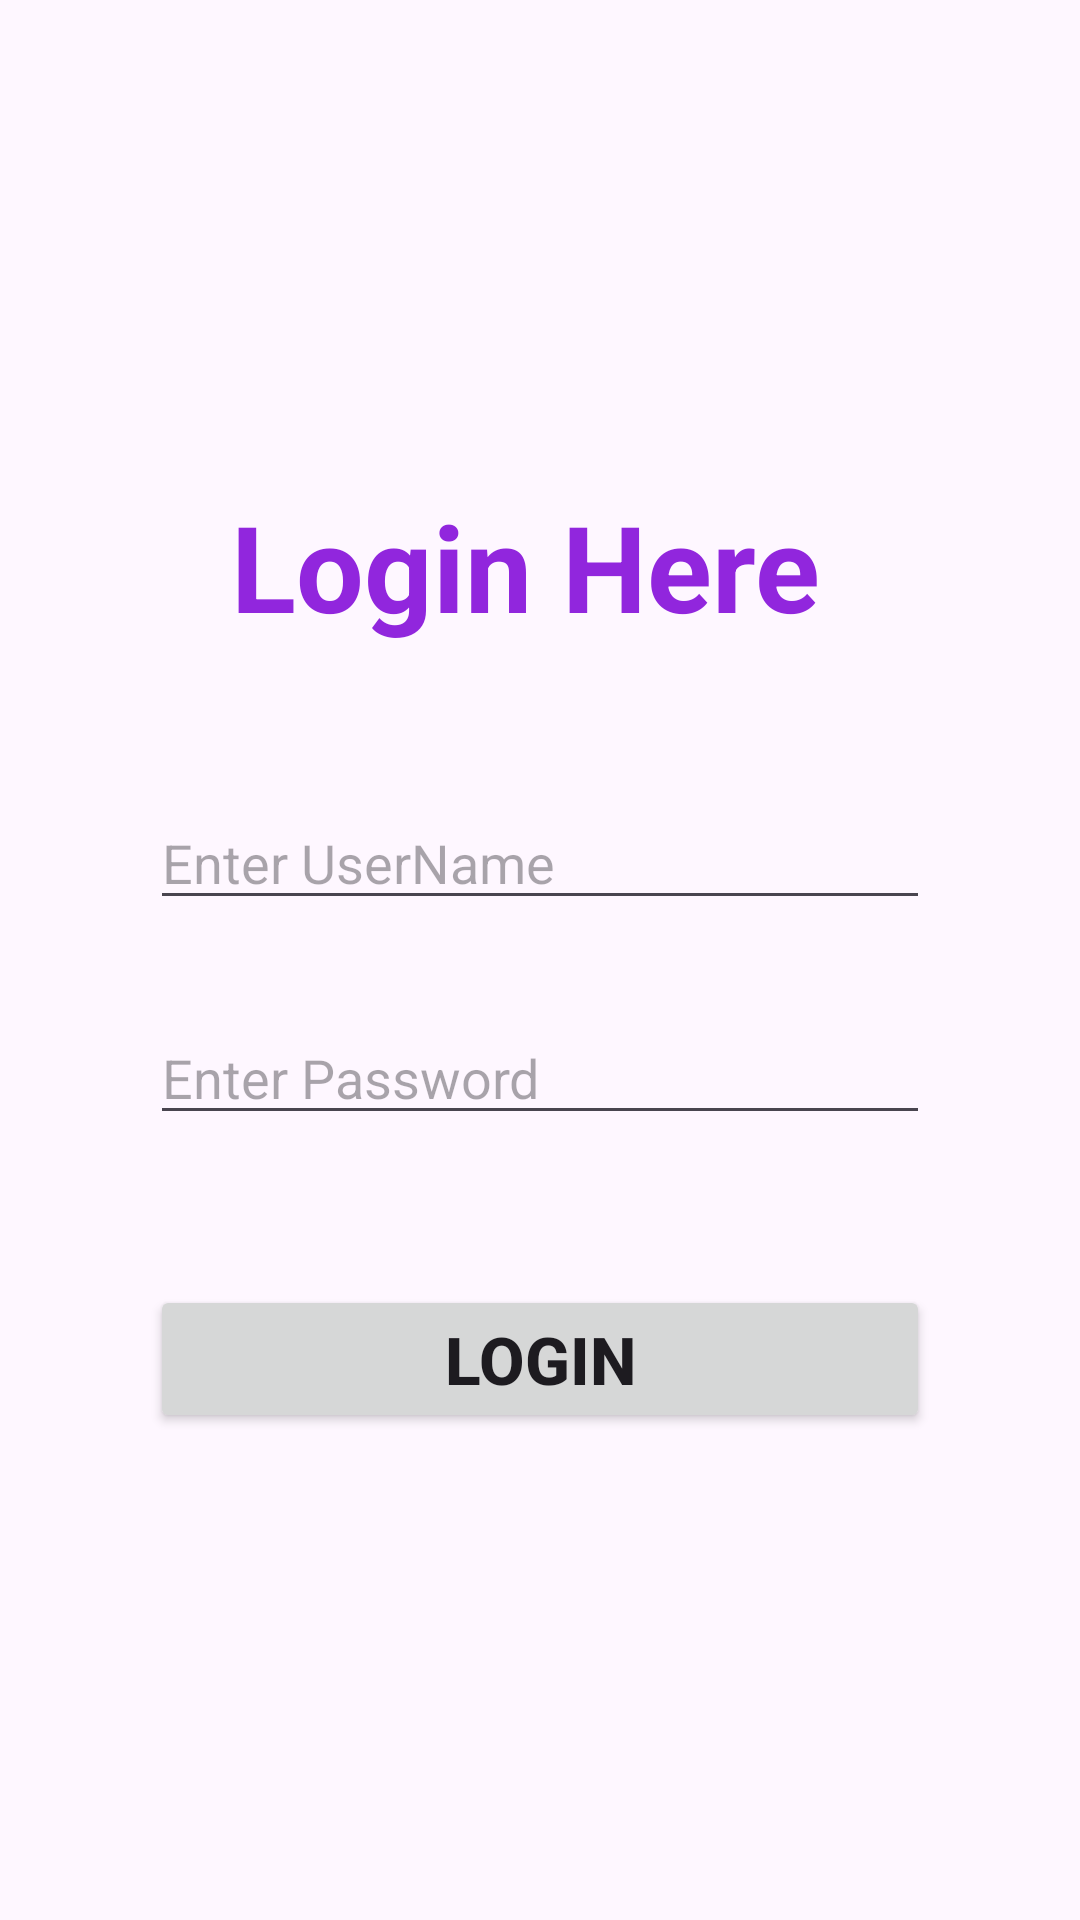

The Android layout XML behind this screen, and the referenced resources:
<!-- AndroidManifest.xml: application theme Theme.VottingApplication -->
<!-- res/layout/activity_loginactivity.xml -->
<?xml version="1.0" encoding="utf-8"?>
<LinearLayout xmlns:android="http://schemas.android.com/apk/res/android"
    xmlns:app="http://schemas.android.com/apk/res-auto"
    xmlns:tools="http://schemas.android.com/tools"
    android:layout_width="match_parent"
    android:layout_height="match_parent"
    tools:context=".LoginActivity"


    android:orientation="vertical"
    android:gravity="center">

    <TextView
        android:id="@+id/textView2"
        android:layout_width="match_parent"
        android:layout_height="wrap_content"
        android:text="Login Here "
        android:textSize="40dp"
        android:textStyle="bold"

        android:textColor="#9126DD"
        android:textAlignment="center"/>

    <EditText
        android:id="@+id/usernamelogin"
        android:layout_width="match_parent"
        android:layout_height="wrap_content"
        android:layout_margin="50dp"
        android:ems="10"
        android:hint="Enter UserName"
        android:inputType="text"
        android:text=""
        tools:ignore="TouchTargetSizeCheck" />

    <EditText
        android:id="@+id/passwordlogin"
        android:layout_width="match_parent"
        android:layout_height="wrap_content"
        android:layout_marginLeft="50dp"
        android:layout_marginTop="-20dp"
        android:layout_marginRight="50dp"
        android:ems="10"
        android:hint="Enter Password"
        android:inputType="textPassword"
        tools:ignore="TouchTargetSizeCheck" />

    <Button
        android:id="@+id/btnlogin"
        android:layout_width="match_parent"
        android:layout_height="wrap_content"
        android:text="Login"
        android:layout_marginTop="50dp"
        android:layout_marginRight="50dp"
        android:layout_marginLeft="50dp"
        android:textSize="22dp"
        android:textStyle="bold"
        app:cornerRadius="5dp"
        />
</LinearLayout>
<!-- resources referenced by this layout -->
<resources>
  <style name="Theme.VottingApplication" parent="Base.Theme.VottingApplication" />
  <style name="Base.Theme.VottingApplication" parent="Theme.Material3.DayNight.NoActionBar">
          
          
      </style>
</resources>
